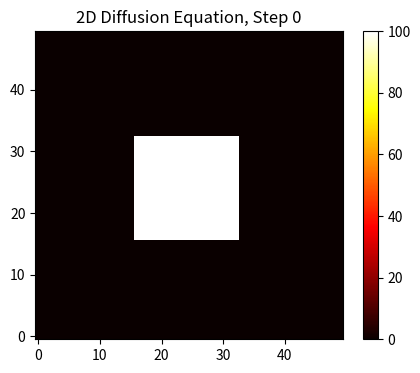
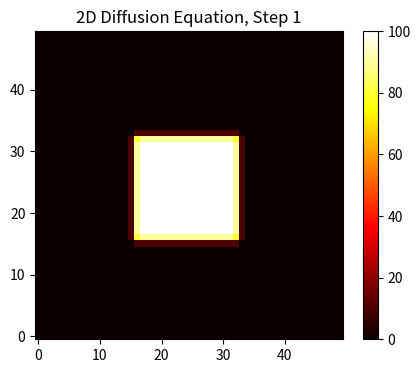
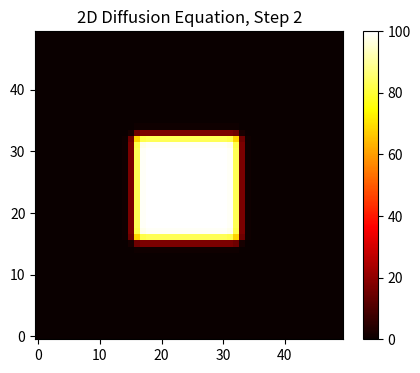
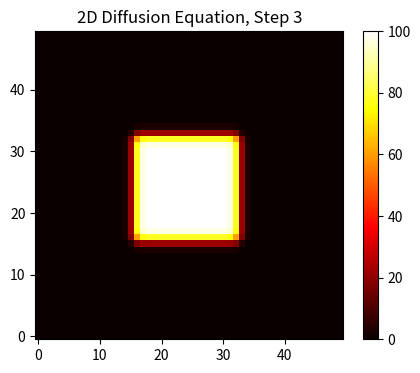
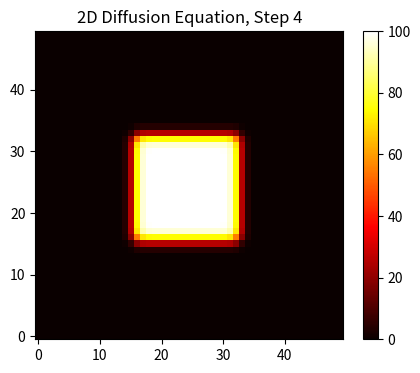
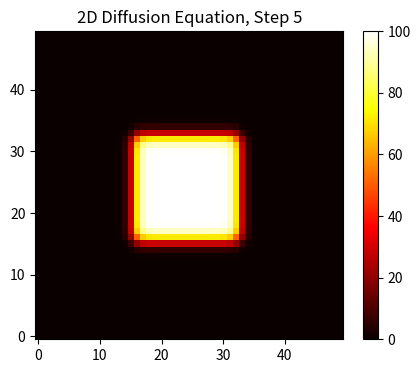
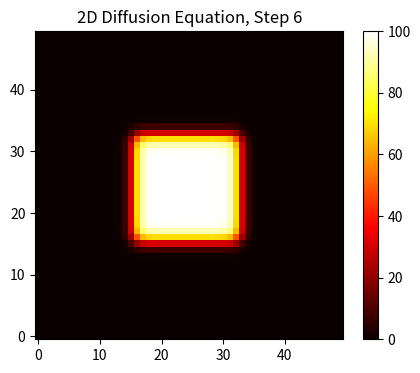
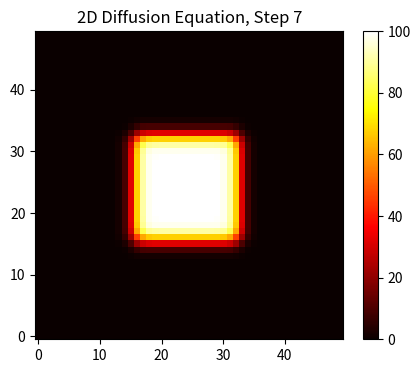
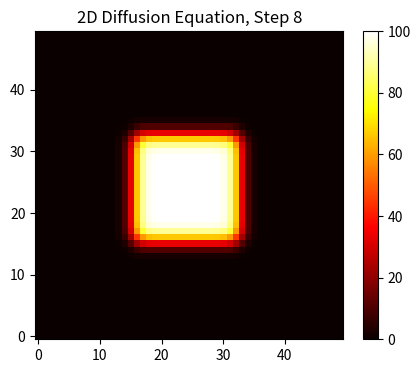
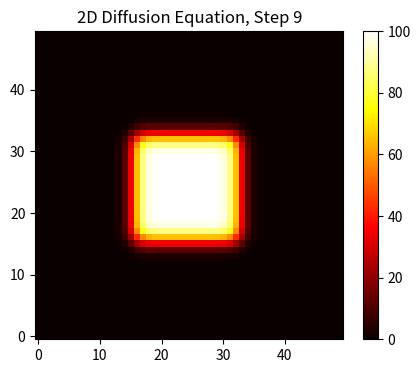
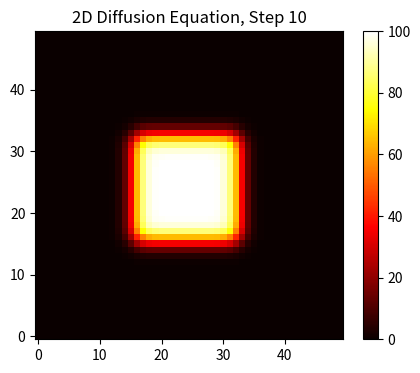
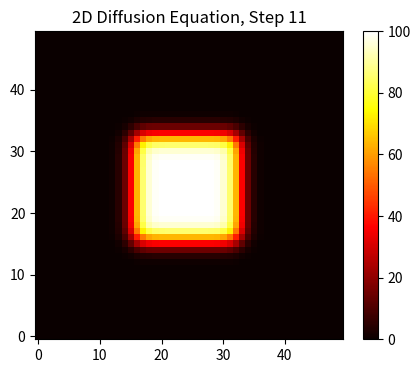
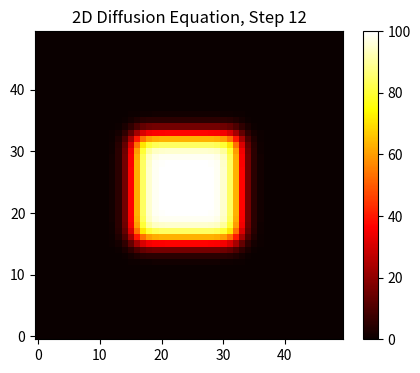
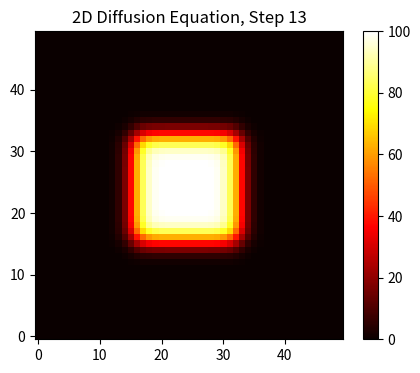
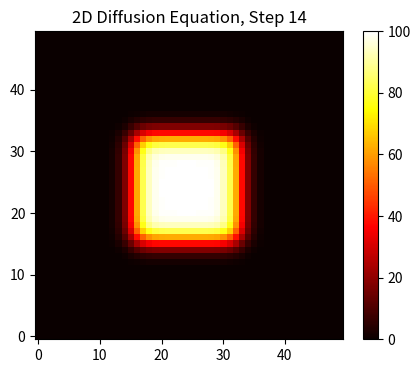
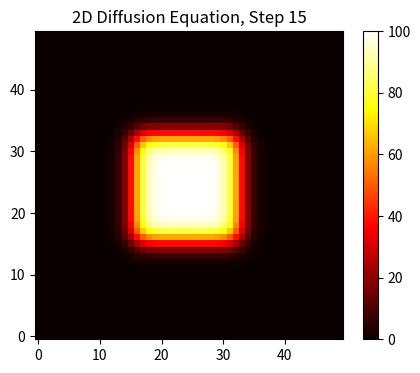

These figures' Python source, in order:
# %%
import numpy as np
import matplotlib.pyplot as plt

# パラメータ設定
nx, ny = 50, 50  # 格子点数（x, y方向）
dx, dy = 1.0, 1.0  # 格子間隔
D = 1.0  # 拡散係数
dt = 0.1  # タイムステップ
nsteps = 100  # シミュレーションのステップ数（画像の枚数）

# 初期条件：中央に局所的なピークを与える
u = np.zeros((nx, ny))  # (a, b)はタプルで...

u[nx // 3 : nx * 2 // 3, ny // 3 : ny * 2 // 3] = 100.0


def update(u, dt, dx, dy, D):
    """
    uの内部点に対して中心差分でラプラシアンを計算し、
    拡散方程式に従って次の状態を返す。
    """
    u_new = u.copy()
    # 内部点の更新（境界は固定）
    u_new[1:-1, 1:-1] = u[1:-1, 1:-1] + D * dt * (
        (u[2:, 1:-1] - 2 * u[1:-1, 1:-1] + u[0:-2, 1:-1]) / dx**2
        + (u[1:-1, 2:] - 2 * u[1:-1, 1:-1] + u[1:-1, 0:-2]) / dy**2
    )
    return u_new


# シミュレーションと画像保存
for i in range(nsteps):
    plt.figure(figsize=(5, 4))
    im = plt.imshow(u, cmap="hot", origin="lower", vmin=0, vmax=100)
    plt.title(f"2D Diffusion Equation, Step {i}")
    plt.colorbar(im)
    # 画像をファイルに保存（例：diffusion_000.png, diffusion_001.png, ...）
    plt.show()
    # plt.savefig(f"diffusion_{i:03d}.png")
    # plt.close()

    # 次の状態へ更新
    u = update(u, dt, dx, dy, D)
